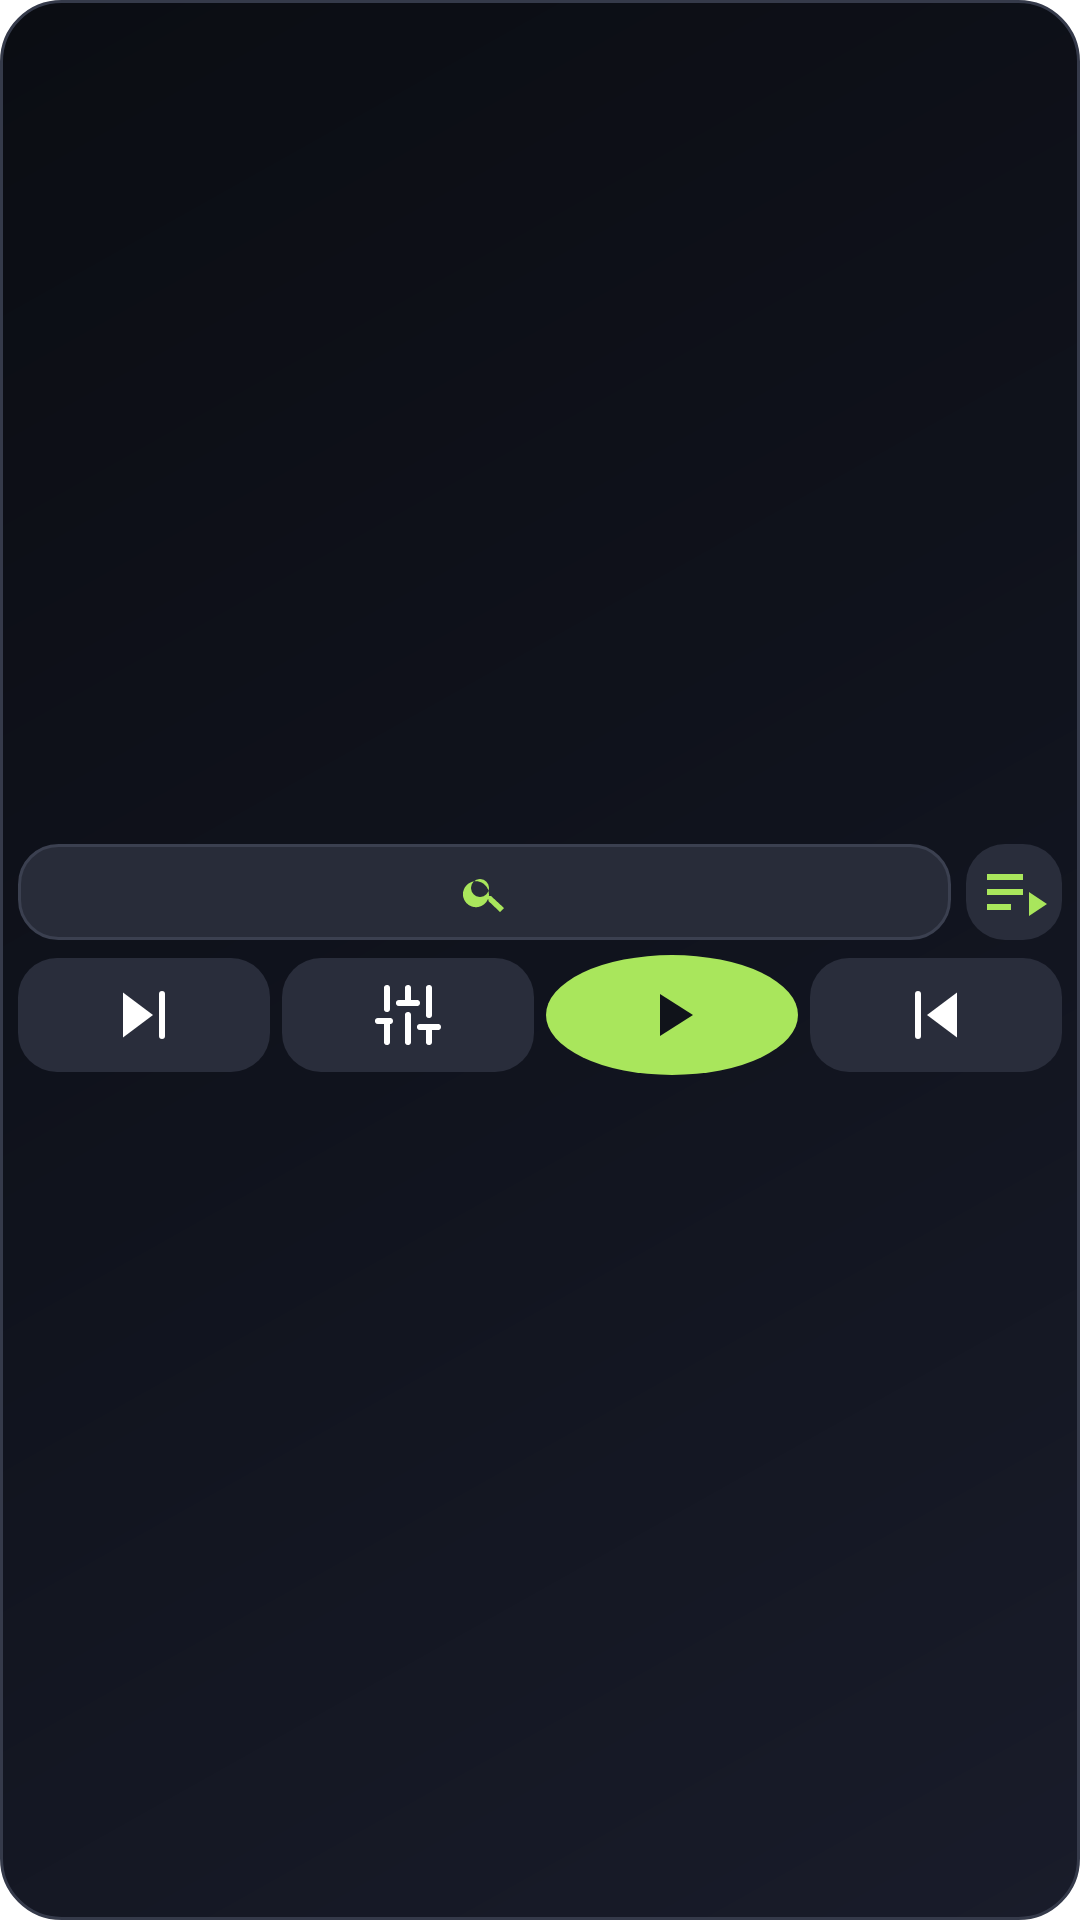

Reconstruct the res/layout file that produces this screen, plus the resources it refers to.
<!-- AndroidManifest.xml: application theme Theme.HashPlayer -->
<!-- res/layout/hashplayer_widget_compact.xml -->
<?xml version="1.0" encoding="utf-8"?>
<FrameLayout xmlns:android="http://schemas.android.com/apk/res/android"
    android:id="@+id/widget_root"
    android:layout_width="match_parent"
    android:layout_height="match_parent"
    android:background="@drawable/widget_background"
    android:padding="6dp">

    <LinearLayout
        android:layout_width="match_parent"
        android:layout_height="match_parent"
        android:orientation="vertical"
        android:gravity="center">

        <LinearLayout
            android:layout_width="match_parent"
            android:layout_height="32dp"
            android:orientation="horizontal"
            android:gravity="center_vertical">

            <LinearLayout
                android:id="@+id/widget_search"
                android:layout_width="0dp"
                android:layout_height="match_parent"
                android:layout_weight="1"
                android:orientation="horizontal"
                android:gravity="center"
                android:background="@drawable/widget_search_background"
                android:clickable="true"
                android:focusable="true">
                <ImageView
                    android:layout_width="16dp"
                    android:layout_height="16dp"
                    android:src="@drawable/widget_search_icon"
                    android:contentDescription="@string/widget_search_title" />
            </LinearLayout>

            <ImageButton
                android:id="@+id/widget_playlists"
                android:layout_width="32dp"
                android:layout_height="32dp"
                android:layout_marginStart="5dp"
                android:background="@drawable/widget_button_background"
                android:src="@drawable/widget_playlist_icon"
                android:scaleType="center"
                android:contentDescription="@string/widget_open_playlists"
                android:padding="7dp" />
        </LinearLayout>

        <LinearLayout
            android:layout_width="match_parent"
            android:layout_height="40dp"
            android:layout_marginTop="5dp"
            android:orientation="horizontal"
            android:gravity="center"
            android:weightSum="4">

            <ImageButton
                android:id="@+id/widget_prev"
                android:layout_width="0dp"
                android:layout_height="38dp"
                android:layout_weight="1"
                android:layout_marginEnd="4dp"
                android:background="@drawable/widget_button_background"
                android:src="@drawable/widget_prev_icon"
                android:scaleType="center"
                android:contentDescription="@string/widget_previous"
                android:padding="7dp" />

            <ImageButton
                android:id="@+id/widget_eq"
                android:layout_width="0dp"
                android:layout_height="38dp"
                android:layout_weight="1"
                android:layout_marginEnd="4dp"
                android:background="@drawable/widget_button_background"
                android:src="@drawable/widget_eq_icon"
                android:scaleType="center"
                android:contentDescription="@string/widget_equalizer"
                android:padding="7dp" />

            <ImageButton
                android:id="@+id/widget_play_last"
                android:layout_width="0dp"
                android:layout_height="40dp"
                android:layout_weight="1"
                android:layout_marginEnd="4dp"
                android:background="@drawable/widget_play_background"
                android:src="@drawable/widget_play_icon"
                android:scaleType="center"
                android:contentDescription="@string/widget_play_pause"
                android:padding="8dp" />

            <ImageButton
                android:id="@+id/widget_next"
                android:layout_width="0dp"
                android:layout_height="38dp"
                android:layout_weight="1"
                android:background="@drawable/widget_button_background"
                android:src="@drawable/widget_next_icon"
                android:scaleType="center"
                android:contentDescription="@string/widget_next"
                android:padding="7dp" />
        </LinearLayout>
    </LinearLayout>
</FrameLayout>
<!-- resources referenced by this layout -->
<resources>
  <!-- drawable widget_background (drawable) -->
  <?xml version="1.0" encoding="utf-8"?>
  <shape xmlns:android="http://schemas.android.com/apk/res/android" android:shape="rectangle">
      <corners android:radius="20dp" />
      <gradient android:angle="135" android:startColor="#191C2A" android:centerColor="#10131D" android:endColor="#0B0D13" />
      <stroke android:width="1dp" android:color="#353A4A" />
  </shape>
  <!-- drawable widget_button_background (drawable) -->
  <?xml version="1.0" encoding="utf-8"?>
  <shape xmlns:android="http://schemas.android.com/apk/res/android" android:shape="rectangle">
      <corners android:radius="13dp" />
      <solid android:color="#292D3B" />
  </shape>
  <!-- drawable widget_play_background (drawable) -->
  <?xml version="1.0" encoding="utf-8"?>
  <shape xmlns:android="http://schemas.android.com/apk/res/android" android:shape="oval">
      <solid android:color="#A9E65C" />
  </shape>
  <!-- drawable widget_play_icon (drawable) -->
  <vector xmlns:android="http://schemas.android.com/apk/res/android" android:width="24dp" android:height="24dp" android:viewportWidth="24" android:viewportHeight="24"><path android:fillColor="#10131A" android:pathData="M8,5v14l11,-7z"/></vector>
  <!-- drawable widget_playlist_icon (drawable) -->
  <vector xmlns:android="http://schemas.android.com/apk/res/android" android:width="24dp" android:height="24dp" android:viewportWidth="24" android:viewportHeight="24"><path android:fillColor="#A9E65C" android:pathData="M3,6h12v2H3zM3,11h12v2H3zM3,16h8v2H3zM17,12v8l6,-4z"/></vector>
  <!-- drawable widget_search_background (drawable) -->
  <?xml version="1.0" encoding="utf-8"?>
  <shape xmlns:android="http://schemas.android.com/apk/res/android" android:shape="rectangle">
      <corners android:radius="13dp" />
      <solid android:color="#282C39" />
      <stroke android:width="1dp" android:color="#3B4050" />
  </shape>
  <!-- drawable widget_search_icon (drawable) -->
  <vector xmlns:android="http://schemas.android.com/apk/res/android" android:width="24dp" android:height="24dp" android:viewportWidth="24" android:viewportHeight="24"><path android:fillColor="#A9E65C" android:pathData="M15.5,14h-0.79l-0.28,-0.27A6.5,6.5 0,1 0,14 15.5l0.27,0.28v0.79L20,22l2,-2zM10,14.5A4.5,4.5 0,1 1,10 5.5a4.5,4.5 0,0 1,0 9z"/></vector>
  <string name="widget_equalizer">Equalizer</string>
  <string name="widget_next">Next</string>
  <string name="widget_open_playlists">Open playlists</string>
  <string name="widget_play_pause">Play / Pause</string>
  <string name="widget_previous">Previous</string>
  <string name="widget_search_title">Search HashPlayer</string>
  <style name="Theme.HashPlayer" parent="Theme.AppCompat.NoActionBar">
          <item name="android:windowBackground">@drawable/splash_window</item>
          <item name="android:colorBackground">@color/hash_bg</item>
          <item name="android:statusBarColor">@color/hash_bg</item>
          <item name="android:navigationBarColor">@color/hash_bg</item>
          <item name="android:windowLightStatusBar" tools:targetApi="23">false</item>
          <item name="colorAccent">@color/hash_accent</item>
          <item name="android:windowDisablePreview">false</item>
      </style>
  <!-- drawable splash_window (drawable) -->
  <?xml version="1.0" encoding="utf-8"?>
  <layer-list xmlns:android="http://schemas.android.com/apk/res/android">
      <item android:drawable="@color/hash_bg"/>
      <item>
          <bitmap
              android:src="@drawable/splash_bg"
              android:gravity="fill"
              android:filter="true"/>
      </item>
  </layer-list>
  <color name="hash_bg">#FF07080C</color>
  <color name="hash_accent">#FF00E5FF</color>
</resources>
